pico-8 play session: hold → + tap 🅾, after a click and taps of 🅾, ❎, 🅾+❎, 🅾 in the second before t = 0

[t = 1 s] hold → ~1s, tap 🅾 ~2×
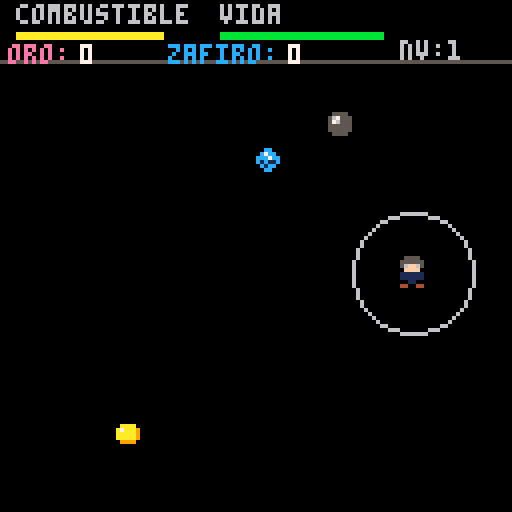
[t = 2 s] hold → ~2s, tap 🅾 ~4×
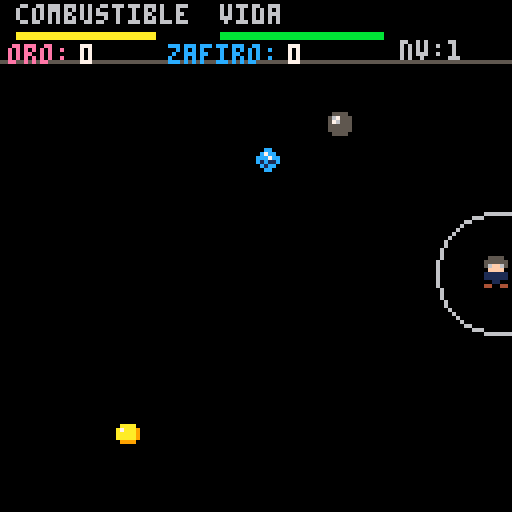
[t = 4 s] hold → ~4s, tap 🅾 ~7×
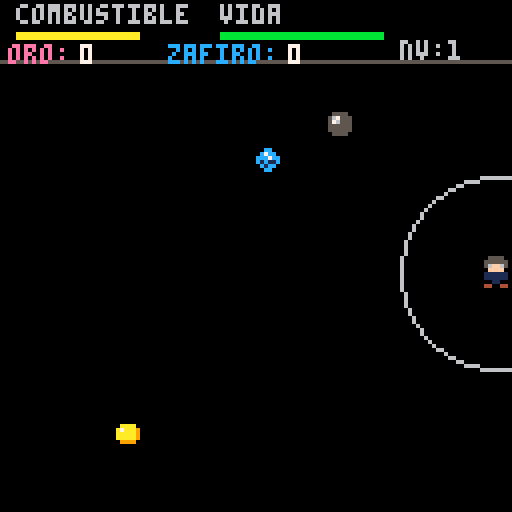
[t = 6 s] hold → ~6s, tap 🅾 ~10×
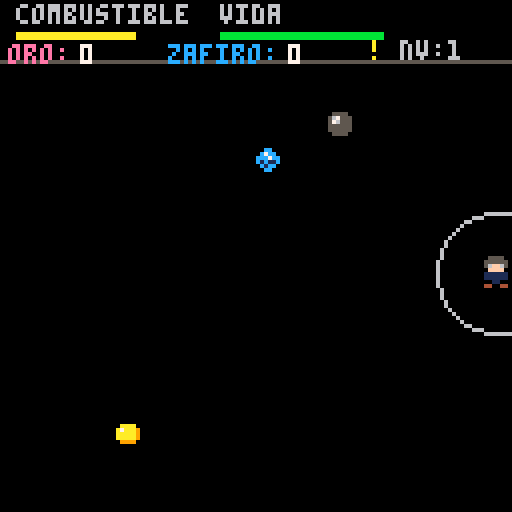

pico-8 cartridge
version 43
__lua__
function respawn_mineral(m)
  -- m es la tabla del mineral que queremos mover
  m.x = 8 + rnd(112)
  -- el limite superior es 20 para no aparecer en el hud
  m.y = 20 + rnd(100)
  m.activo = true
end

function _init()
  -- variables de estado
  combustible = 100
  vida = 100        
  radio_base = 15   -- el radio ahora es constante
  radio_luz = 15    
  nivel_actual = 1
  
  chispa_efecto = 0  -- la expansion visual
  timer_chispa = 0   -- el tiempo de espera (cooldown)
  
  -- posicion inicial
  px = 64 
  py = 64
  velocidad = 1.2
  mirando_izq = false
  
  -- minerales
  carbon = 0
  oro = 0
  zafiro = 0
  
  item_carb = {x=0, y=0, spr=10, tipo="carbon"}
  item_oro = {x=0, y=0, spr=8, tipo="oro"}
  item_zafiro = {x=0, y=0, spr=9, tipo="zafiro"}

		respawn_mineral(item_carb)
  respawn_mineral(item_oro)
  respawn_mineral(item_zafiro)
end

function chequea_recoleccion(m)
  -- calculamos distancia entre jugador y el mineral m
  if abs(px - m.x) < 6 and abs(py - m.y) < 6 then
    
    if m.tipo == "carbon" then
      combustible = mid(0, combustible + 25, 100)
    elseif m.tipo == "oro" then
      oro += 1
    elseif m.tipo == "zafiro" then
      zafiro += 1
    end
    
    -- una vez recolectado, lo mandamos a otro lado
    respawn_mineral(m)
    -- sfx(1) -- sonido de recolectar
  end
end

function _update()
  -- movimiento
  if btn(⬅️) then px -= velocidad mirando_izq = true end
  if btn(➡️) then px += velocidad mirando_izq = false end
  if btn(⬆️) then py -= velocidad end
  if btn(⬇️) then py += velocidad end
  
  px = mid(0, px, 120)
  py = mid(16, py, 120) 
  
  -- manejo del temporizador de la chispa
  if timer_chispa > 0 then
    timer_chispa -= 1
  end

  -- desvanecimiento de la chispa
  if chispa_efecto > 0 then
    chispa_efecto -= 1 -- cae mas lento para que se vea mejor
  end
  
  -- mecanica de chispa corregida
  if btnp(4) and combustible > 5 and timer_chispa == 0 then
    chispa_efecto = 20  -- expansion mas moderada
    combustible -= 5    
    timer_chispa = 60   -- espera de 2 segundos (60 frames)
  end

  -- logica de combustible y radio
  if combustible > 0 then
    combustible -= 0.05 
    -- el radio ya no se achica, se mantiene fijo + el efecto
    radio_luz = radio_base + chispa_efecto
  else
    combustible = 0
    radio_luz = 0
  end
  
  chequea_recoleccion(item_carb)
		chequea_recoleccion(item_oro)
		chequea_recoleccion(item_zafiro)
end

function _draw()
  cls(0)
  
  -- 1. mundo y minerales
  spr(1, px, py, 1, 1, mirando_izq, false)
  spr(item_carb.spr, item_carb.x, item_carb.y)
  spr(item_oro.spr, item_oro.x, item_oro.y)
  spr(item_zafiro.spr, item_zafiro.x, item_zafiro.y)
  
  -- luz
  if radio_luz > 0 then
    circ(px+4, py+4, radio_luz, 6)
  end

  -- 2. interfaz (hud)
  rectfill(0, 0, 127, 15, 0) -- fondo negro
  line(0, 15, 127, 15, 5)    -- la barra gris divisoria

  -- barras superiores (combustible y vida)
  print("combustible", 4, 1, 6)
  rectfill(4, 8, 4 + (combustible / 2.5), 9, 10) 
  
  print("vida", 55, 1, 6)
  rectfill(55, 8, 55 + (vida / 2.5), 9, 11) 

  -- indicadores de minerales (justo arriba de la linea gris)
  -- usamos y=10 para que esten pegados a la barra divisoria
  
  -- icono de oro (podes usar spr si tenes uno, o un punto de color)
  print("oro:", 2, 11, 14) 
  print(oro, 20, 11, 7)
  
  -- icono de zafiro
  print("zafiro:", 42, 11, 12)
  print(zafiro, 72, 11, 7)

  -- nivel (esquina derecha)
  print("nv:"..nivel_actual, 100, 10, 6)
  
  -- aviso de chispa lista
  if timer_chispa == 0 then print("!", 92, 10, 10) end
end
__gfx__
00000000005555000000000000600600000004400000000000000000000000000000000000000000000000000000000000076000000000050000000000000000
000000000555555000000000065555600000440000000730000440000005500000aaaa00000cc000005555000000000000076000000000550000000000000000
00700700056ff650000a4000605445060000400000000334005aa500005555000a7aaa9000c7cc00056755500066600000076000000005500000000000000000
0007700000ffff00006556000654456000555500000033000005500005aaaa500aaaaa900ccc7cc0057655500055550000076000000055000000000000000000
0007700001111110006556000055550005655650000330000005500005aa4a500aaaaa900c1c11c0055555500005900000076000000550000000000000000000
0070070001111110006556000055550005555559003300000005500005a4aa500099990000c1cc00055555500005000000555500055500000000000000000000
000000000001100000655600065555609555555903300000000550000055550000000000000cc000005555000005000000055000050500000000000000000000
00000000044004400000000060000006090000903300000000000000000000000000000000000000000000000000000000055000055500000000000000000000
__map__
0000000000000000000000000000000000000000000000000000000000000000000000000000000000000000000000000000000000000000000000000000000000000000000000000000000000000000000000000000000000000000000000000000000000000000000000000000000000000000000000000000000000000000
0000000000000000000000000000000000000000000000000000000000000000000000000000000000000000000000000000000000000000000000000000000000000000000000000000000000000000000000000000000000000000000000000000000000000000000000000000000000000000000000000000000000000000
0000000000000000000000000000000000000000000000000000000000000000000000000000000000000000000000000000000000000000000000000000000000000000000000000000000000000000000000000000000000000000000000000000000000000000000000000000000000000000000000000000000000000000
0000000000010000000000000000000000000000000000000000000000000000000000000000000000000000000000000000000000000000000000000000000000000000000000000000000000000000000000000000000000000000000000000000000000000000000000000000000000000000000000000000000000000000
0000000000010000000000000000000000000000000000000000000000000000000000000000000000000000000000000000000000000000000000000000000000000000000000000000000000000000000000000000000000000000000000000000000000000000000000000000000000000000000000000000000000000000
